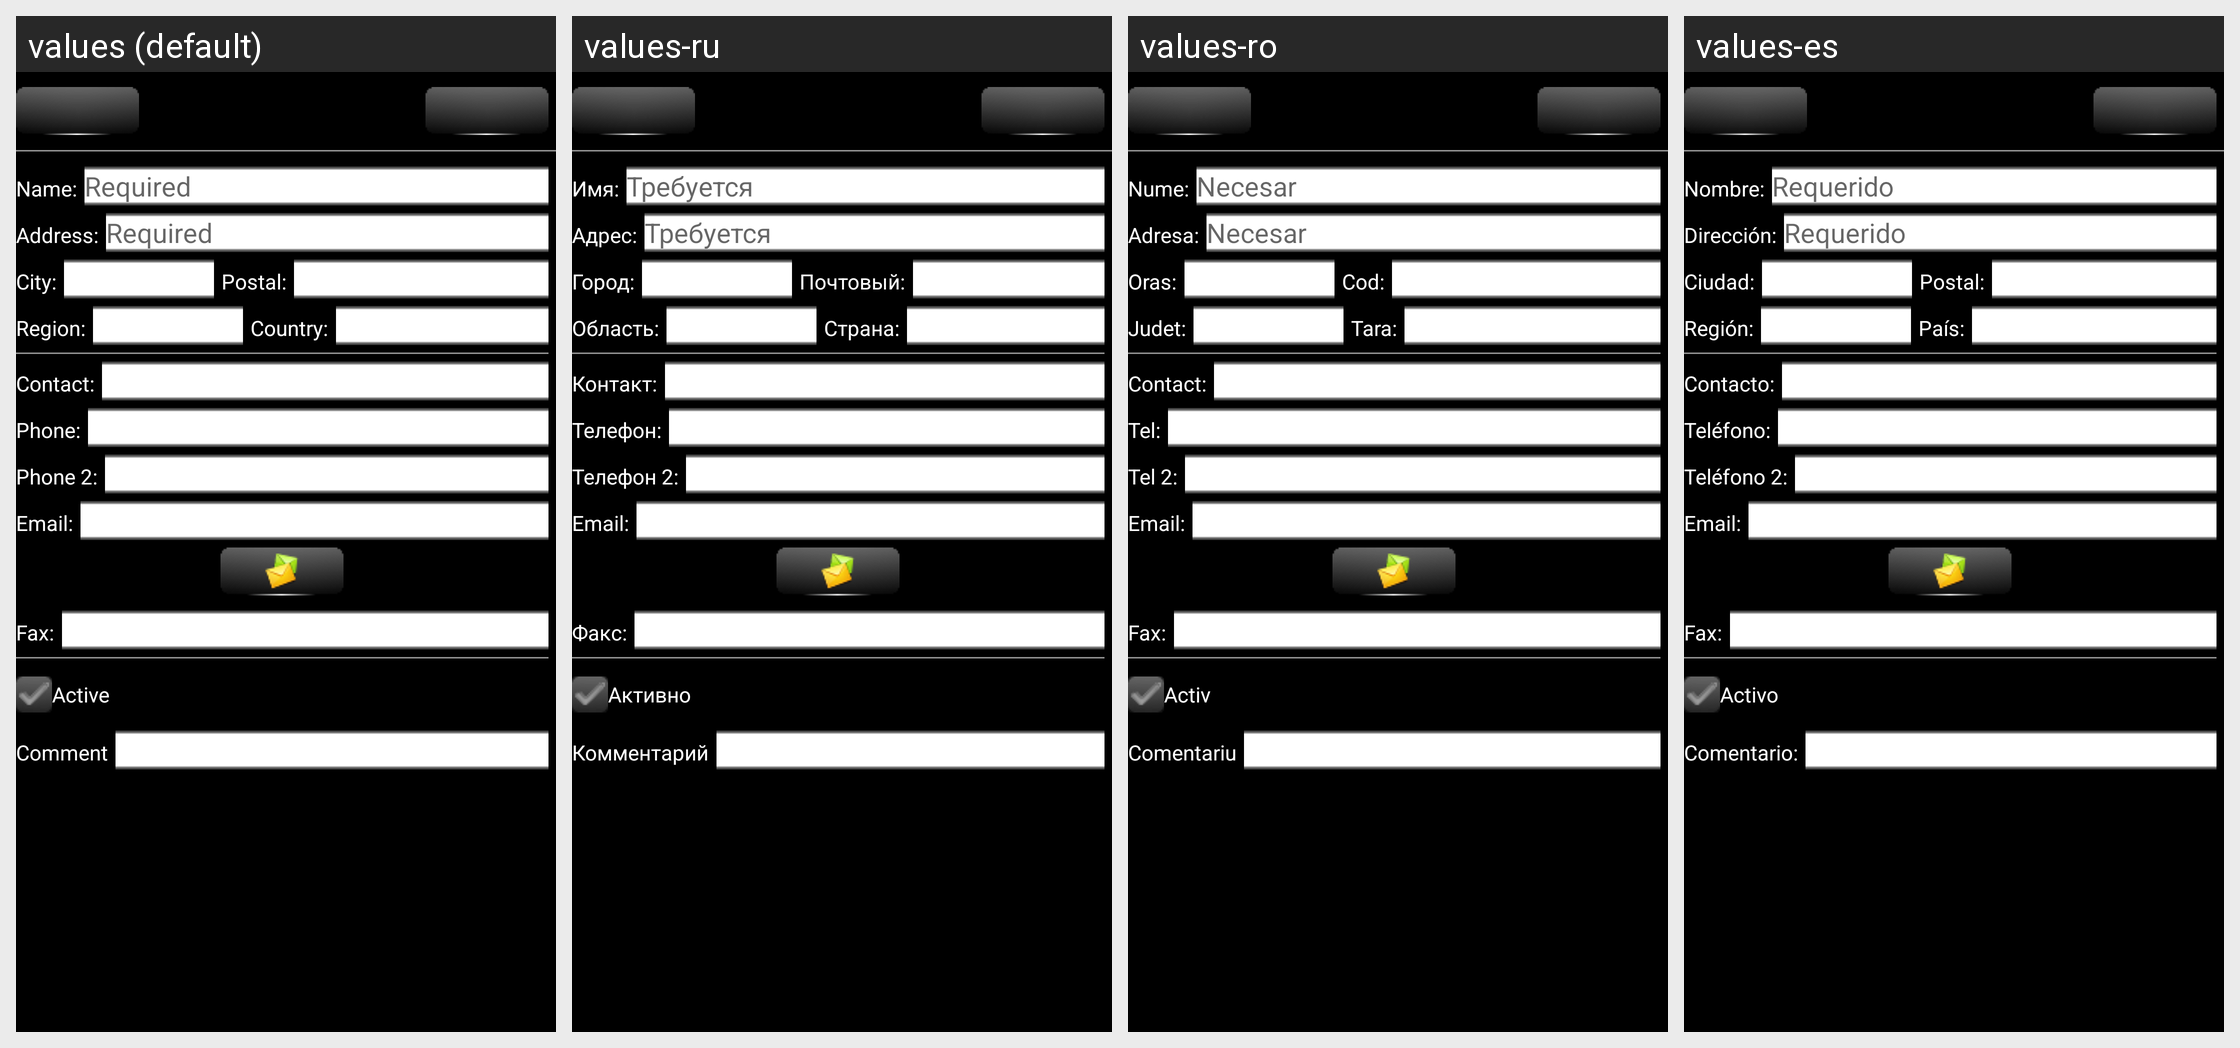

For this localized Android screen grid, give each drawn string resource with its value in every locale shown.
Android screen res/layout/bpartner_location_edit_activity_s00.xml rendered under 4 locales, left to right: values (default), values-ru, values-ro, values-es. Device: Nexus 5 (rendered at 1080×1920; each locale shown at half size, 540×960, under a caption strip naming it); theme AppTheme.
Other locales in the repository, not shown: values-de, values-hu, values-zh-rCN, values-zh-rTW.
Strings drawn on this screen, with the default value and each locale's value (text and hints the layout hard-codes, and strings that could not be matched under every locale, appear in the picture but are not listed):

GEN_NameLabel
  values: Name:
  values-ru: Имя:
  values-ro: Nume:
  values-es: Nombre:

GEN_Required
  values: Required
  values-ru: Требуется
  values-ro: Necesar
  values-es: Requerido

GEN_Address
  values: Address:
  values-ru: Адрес:
  values-ro: Adresa:
  values-es: Dirección:

GEN_City
  values: City:
  values-ru: Город:
  values-ro: Oras:
  values-es: Ciudad:

GEN_Postal
  values: Postal:
  values-ru: Почтовый:
  values-ro: Cod:
  values-es: Postal:

GEN_Region
  values: Region:
  values-ru: Область:
  values-ro: Judet:
  values-es: Región:

GEN_Country
  values: Country:
  values-ru: Страна:
  values-ro: Tara:
  values-es: País:

GEN_Contact
  values: Contact:
  values-ru: Контакт:
  values-ro: Contact:
  values-es: Contacto:

GEN_Phone
  values: Phone:
  values-ru: Телефон:
  values-ro: Tel:
  values-es: Teléfono:

GEN_Phone2
  values: Phone 2:
  values-ru: Телефон 2:
  values-ro: Tel 2:
  values-es: Teléfono 2:

GEN_Email
  values: Email:
  values-ru: Email:
  values-ro: Email:
  values-es: Email:

GEN_Fax
  values: Fax:
  values-ru: Факс:
  values-ro: Fax:
  values-es: Fax:

GEN_IsActiveLabel
  values: Active
  values-ru: Активно
  values-ro: Activ
  values-es: Activo

GEN_UserCommentLabel
  values: Comment
  values-ru: Комментарий
  values-ro: Comentariu
  values-es: Comentario:
